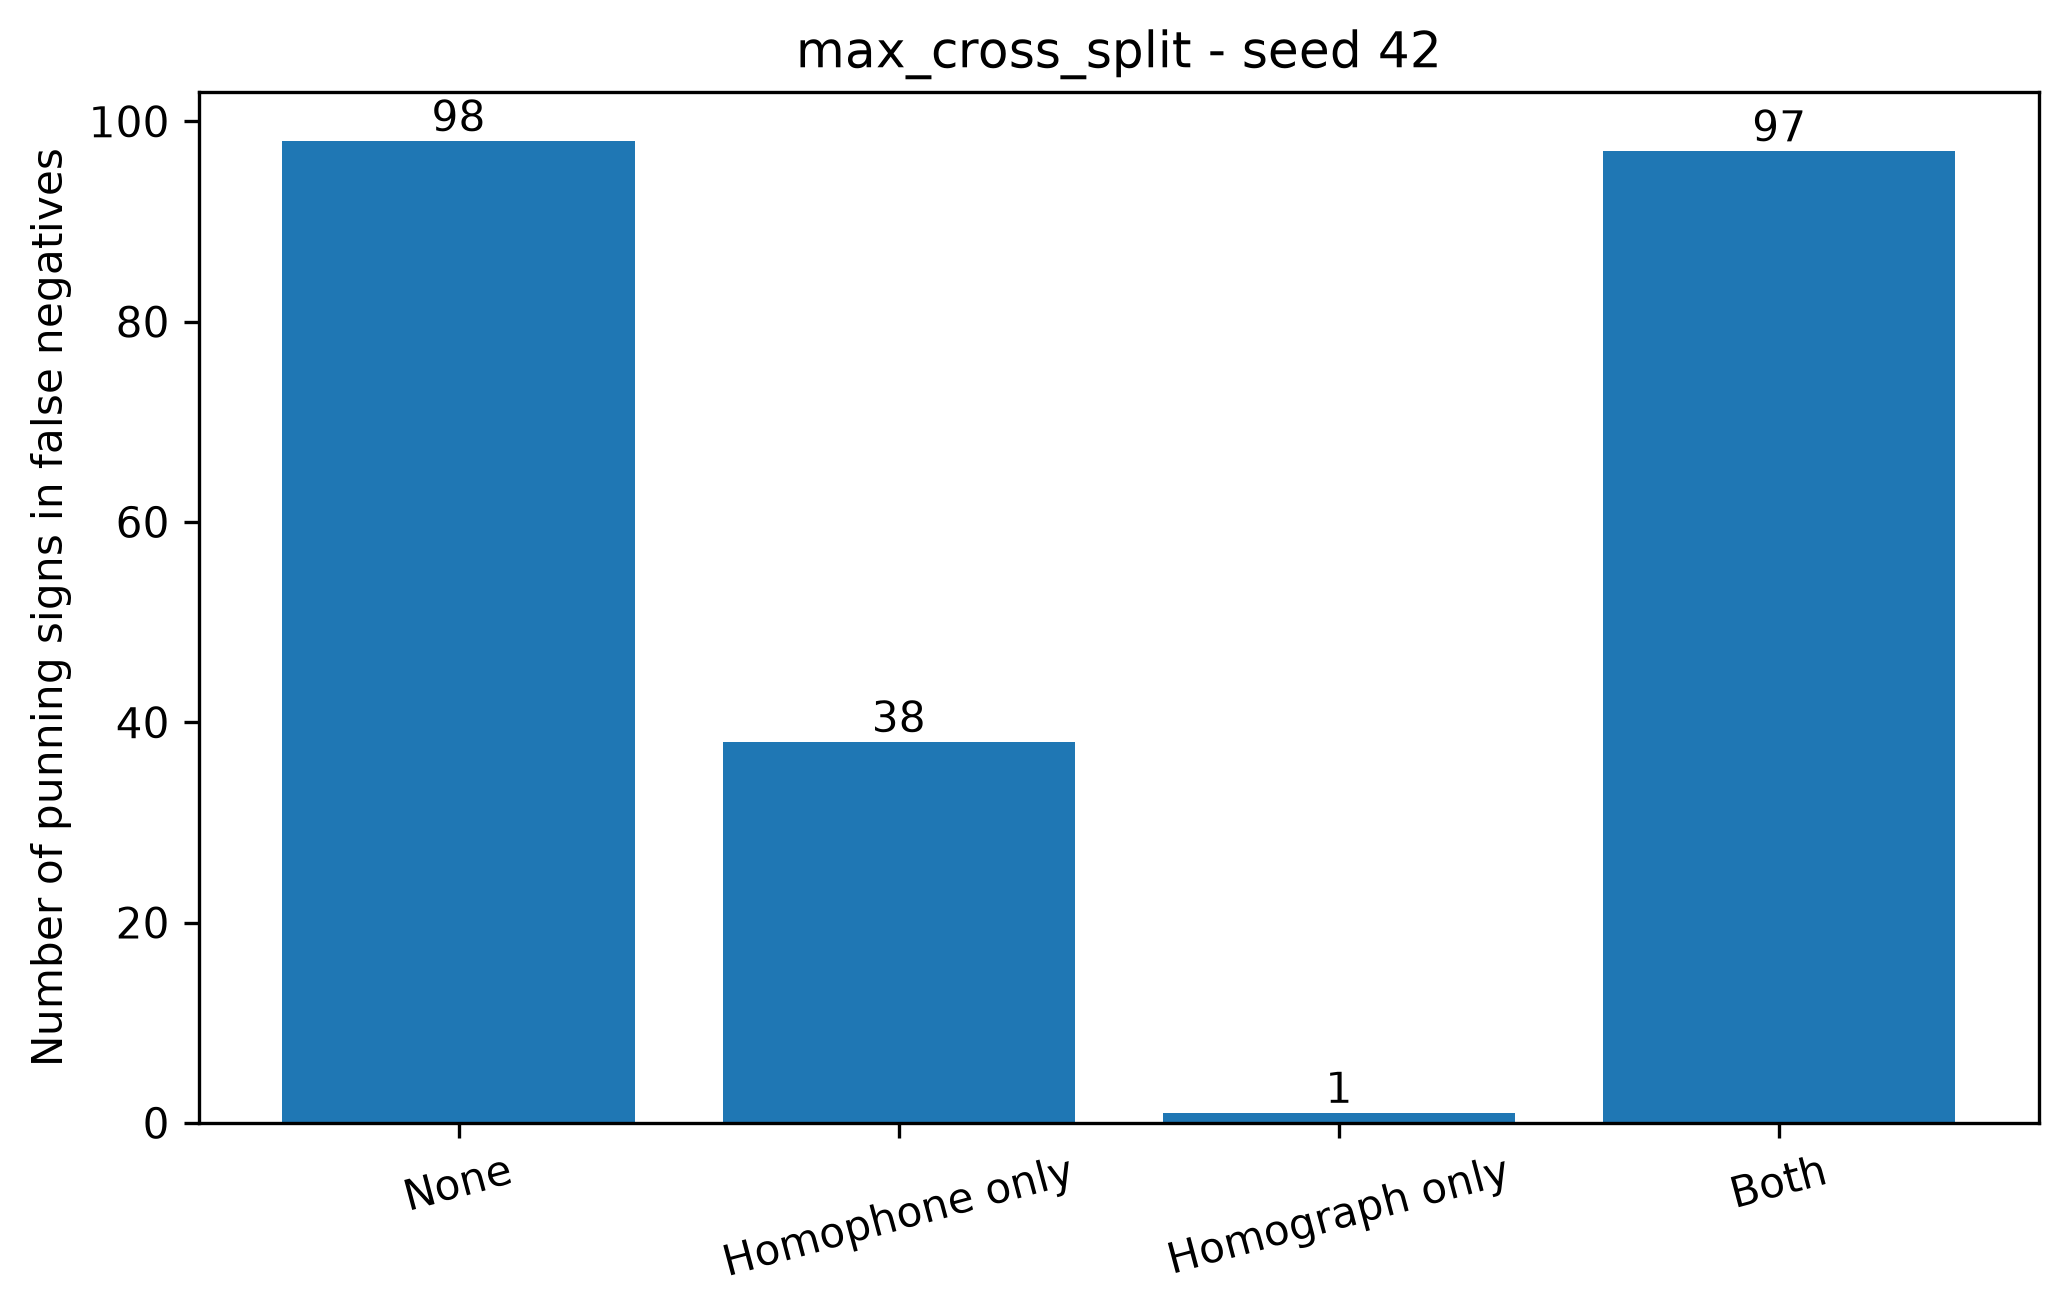

The table this chart was drawn from, first rows:
condition, split_seed, fn_instances, annotated_fn_instances, missing_fn_annotations, none, homophone_only, homograph_only, both, total_punning_signs_in_fn
max_cross_split, 42, 229, 229, 0, 98, 38, 1, 97, 234
